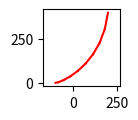
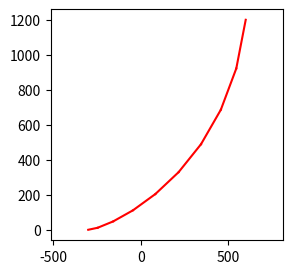
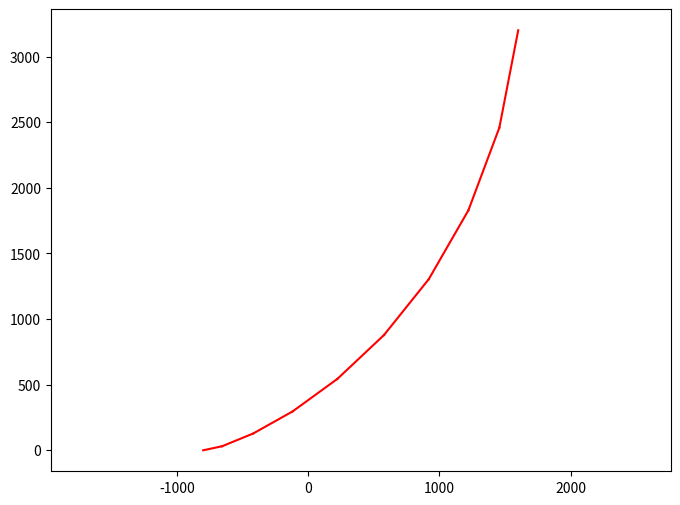
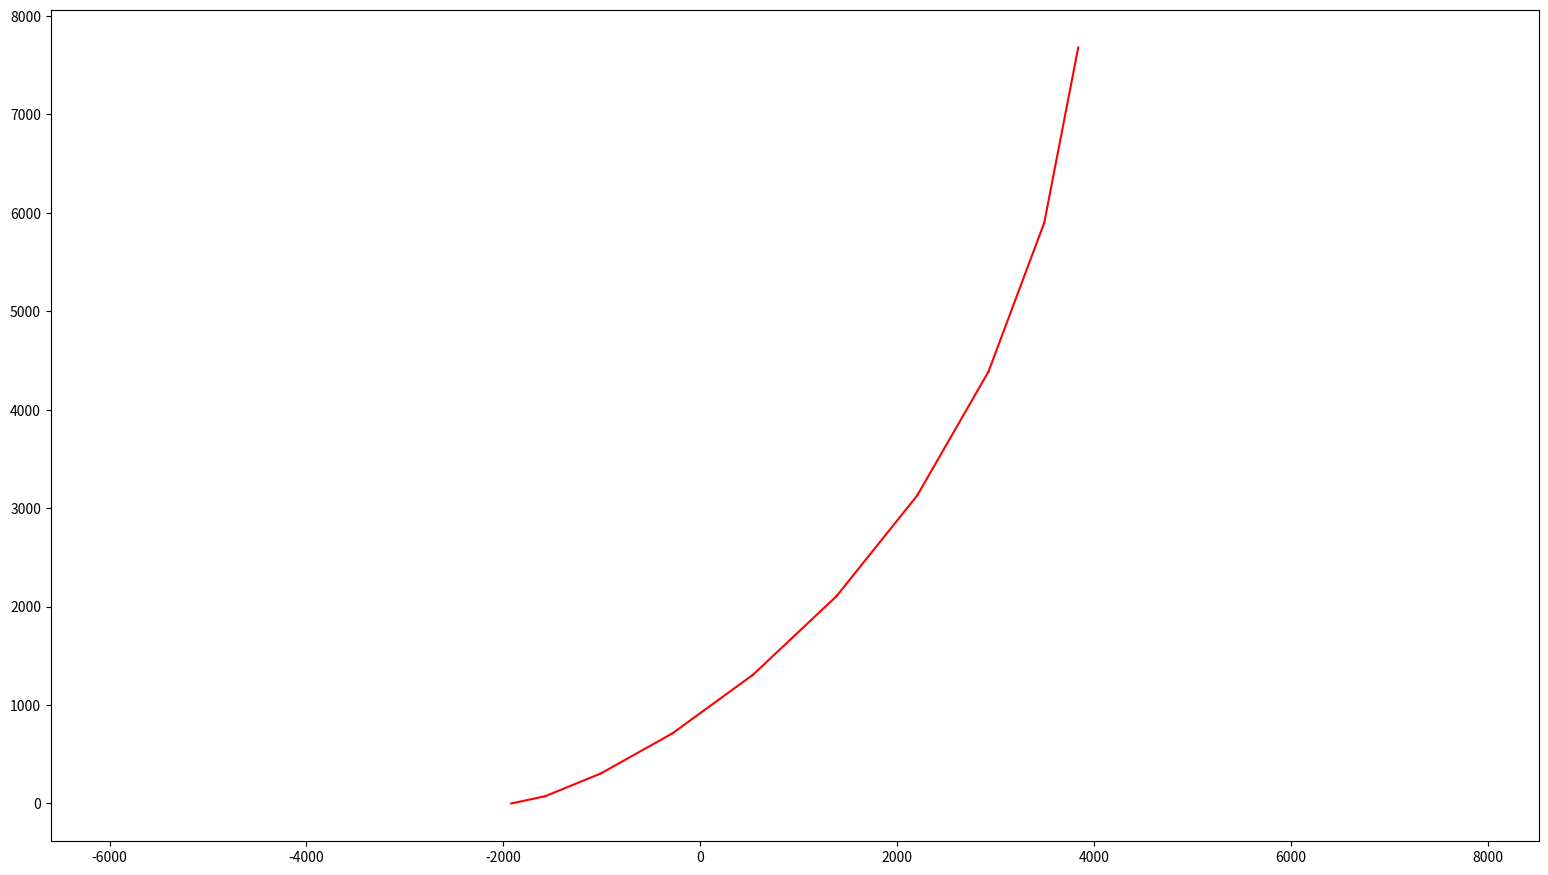

These charts were generated, in order, by the following Python code:
import numpy
import matplotlib.pyplot

def hermiteMatrix(a, b, c, d):
    matrizDeHermite = numpy.array([
        [a, -a, b, c],
        [-b, a, -2*b, -c],
        [0, 0, d, 0],
        [0, 0, -d, 0]
        
        # a -> inclinação em relaçao ao eixo y
        # b -> origem da curva em relação ao eixo x
        
    ])
    return matrizDeHermite

def curvaDeHermite(P1, P2, T1, T2, numeroDePontos, H):
    t = numpy.linspace(0, 1, numeroDePontos)
    
    pontos = []
    for i in range(numeroDePontos):
        T = numpy.array([t[i]**3, t[i]**2, t[i], 1])
        ponto = numpy.dot(
            T, 
            numpy.dot(H, numpy.array([P1, P2, T1, T2]))
        )
        pontos.append(ponto)
    
    return numpy.array(pontos)

# def rasterize_curve(curve_points):
#     for i in range(len(curve_points) - 1):
#         matplotlib.pyplot.plot([curve_points[i][0], curve_points[i+1][0]], [curve_points[i][1], curve_points[i+1][1]], color='b')

def rasterize_curve(curve_points, color):
    for i in range(len(curve_points) - 1):
        matplotlib.pyplot.plot([curve_points[i][0], curve_points[i+1][0]], [curve_points[i][1], curve_points[i+1][1]], color=color)


custom_H = hermiteMatrix(2, -2, 1, 1)

# Exemplo de uso
P1 = numpy.array([0, 1])
P2 = numpy.array([1, 1])
T1 = numpy.array([1, 0])
T2 = numpy.array([0, 1])

max_abs_coord = max(max(abs(P1).max(), abs(P2).max()), abs(T1).max(), abs(T2).max())
# P1_normalized = P1 / max_abs_coord
# P2_normalized = P2 / max_abs_coord
# T1_normalized = T1 / max_abs_coord
# T2_normalized = T2 / max_abs_coord

num_points = 10

curve_points = curvaDeHermite(P1, P2, T1, T2, num_points, custom_H)
#curve_points = curvaDeHermite(P1_normalized, P2_normalized, T1_normalized, T2_normalized, num_points, custom_H)

resolutions = [(100, 100), (300, 300), (800, 600), (1920, 1080)]

for resolution in resolutions:
    max_resolution = max(resolution)
    curve_points_scaled = curve_points * max_resolution / max_abs_coord
    
    matplotlib.pyplot.figure(figsize=(resolution[0]/100, resolution[1]/100))  # Ajuste de escala para exibição
    rasterize_curve(curve_points_scaled, "red")
    matplotlib.pyplot.axis('equal')
    matplotlib.pyplot.show()

# for resolution in resolutions:
#     matplotlib.pyplot.figure(figsize = (resolution[0]/100, resolution[1]/100))  # Ajuste de escala para exibição
#     rasterize_curve(curve_points, "red")
#     matplotlib.pyplot.axis('equal')
#     matplotlib.pyplot.show()